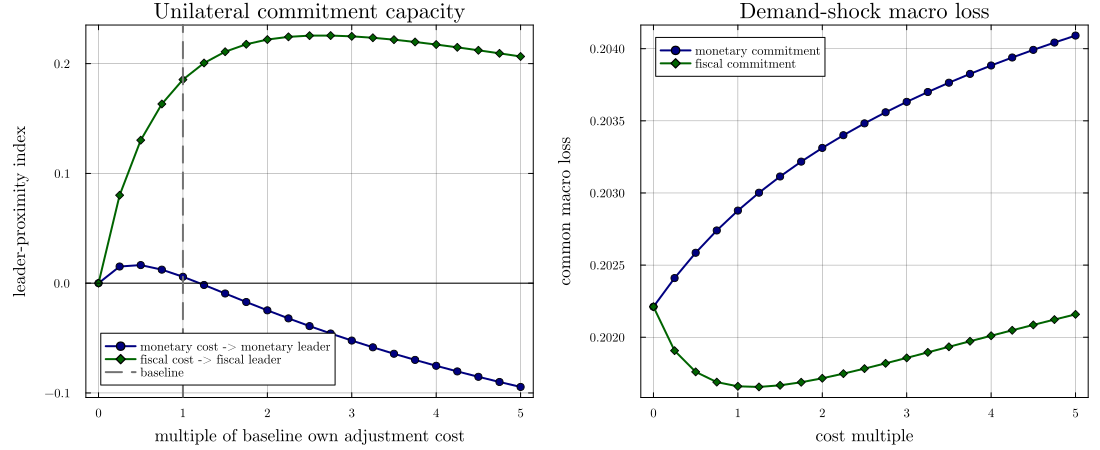

Values plotted in this chart, from the file beside it:
scale, monetary_cost_leadership, fiscal_cost_leadership, monetary_cost_common_loss, fiscal_cost_common_loss
0.0, -4.6629367034256575e-15, -4.440892098500626e-15, 0.2022, 0.2022
0.25, 0.01518, 0.08015, 0.2024, 0.2019
0.5, 0.01649, 0.1303, 0.2026, 0.2018
0.75, 0.01232, 0.1633, 0.2027, 0.2017
1.0, 0.005826, 0.1855, 0.2029, 0.2017
1.25, -0.001633, 0.2006, 0.203, 0.2017
1.5, -0.009402, 0.2109, 0.2031, 0.2017
1.75, -0.01716, 0.2177, 0.2032, 0.2017
2.0, -0.02474, 0.222, 0.2033, 0.2017
2.25, -0.03207, 0.2244, 0.2034, 0.2017
2.5, -0.03911, 0.2255, 0.2035, 0.2018
2.75, -0.04585, 0.2256, 0.2036, 0.2018
3.0, -0.05228, 0.2249, 0.2036, 0.2019
3.25, -0.05843, 0.2236, 0.2037, 0.2019
3.5, -0.0643, 0.2218, 0.2038, 0.2019
3.75, -0.0699, 0.2198, 0.2038, 0.202
4.0, -0.07527, 0.2174, 0.2039, 0.202
4.25, -0.08039, 0.2149, 0.2039, 0.202
4.5, -0.08531, 0.2122, 0.204, 0.2021
4.75, -0.09001, 0.2094, 0.204, 0.2021
5.0, -0.09453, 0.2065, 0.2041, 0.2022
